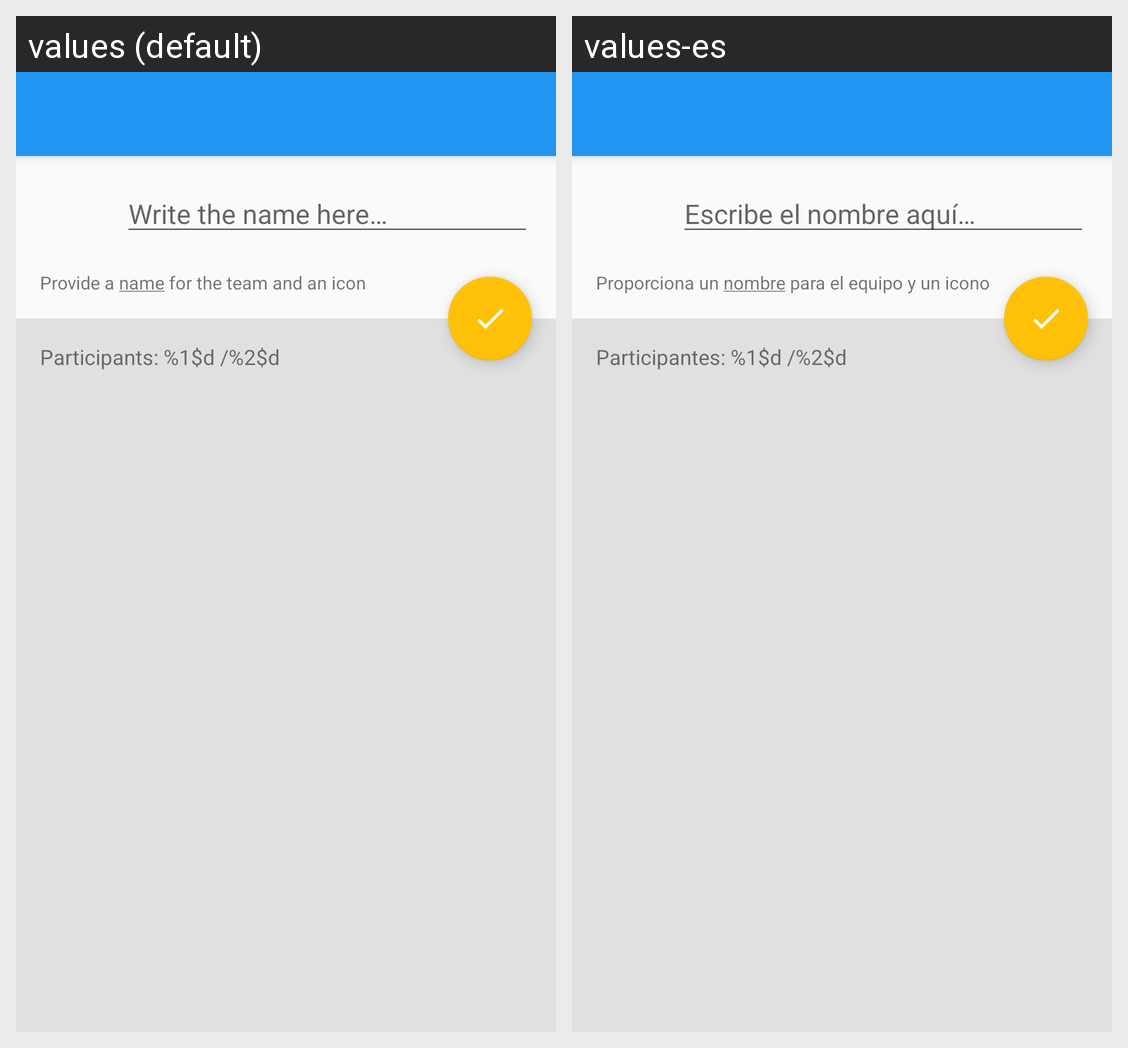

Translations of the strings shown on this Android screen, per locale in the grid:
Android screen res/layout/activity_second_step_team.xml rendered under 2 locales, left to right: values (default), values-es. Device: Nexus 5 (rendered at 1080×1920; each locale shown at half size, 540×960, under a caption strip naming it); theme AppTheme.
Strings drawn on this screen, with the default value and each locale's value (text and hints the layout hard-codes, and strings that could not be matched under every locale, appear in the picture but are not listed):

write_the_name_here
  values: Write the name here…
  values-es: Escribe el nombre aquí…

provide_name_and_logo
  values: Provide a name for the team and an icon
  values-es: Proporciona un nombre para el equipo y un icono

participants_number
  values: Participants: %1$d /%2$d
  values-es: Participantes: %1$d /%2$d
